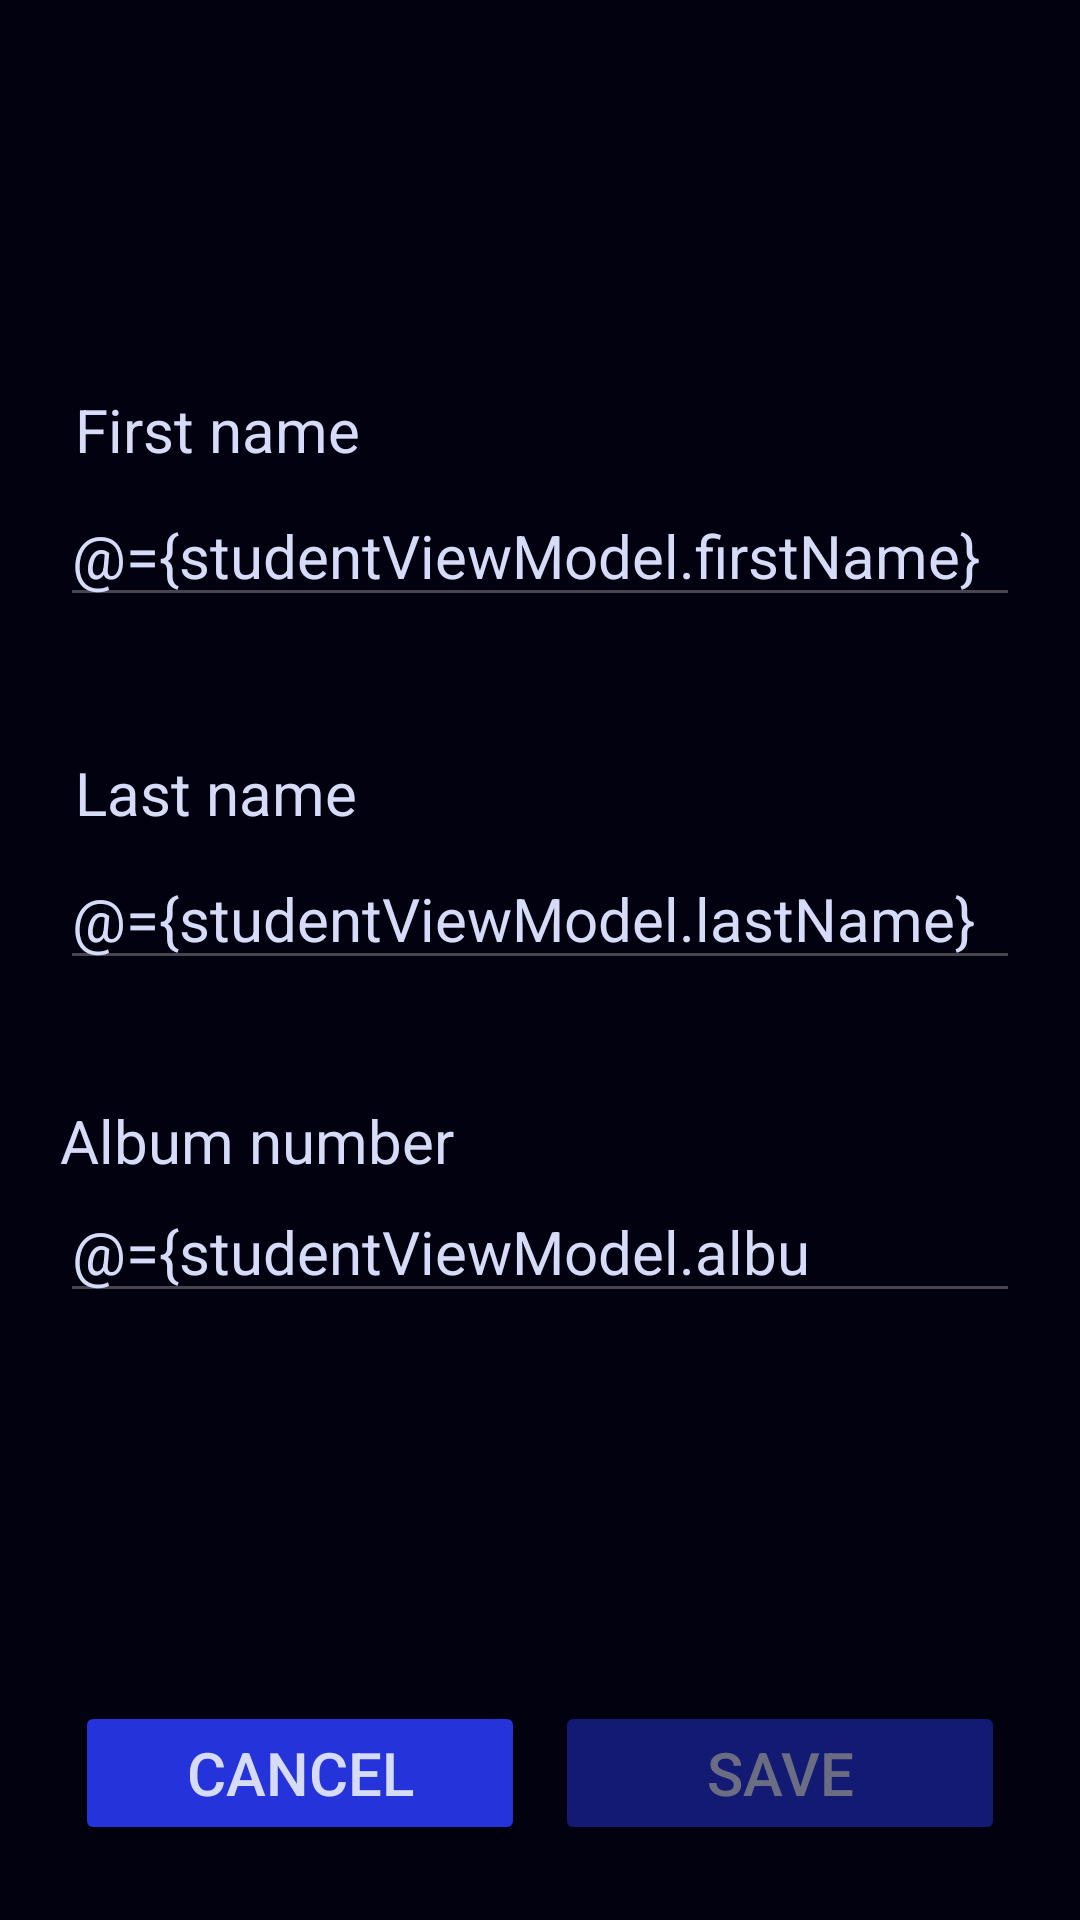

Android layout source for this screen:
<!-- AndroidManifest.xml: application theme Theme.TeachersAssistant -->
<!-- res/layout/fragment_student.xml -->
<?xml version="1.0" encoding="utf-8"?>
<layout xmlns:android="http://schemas.android.com/apk/res/android"
    xmlns:tools="http://schemas.android.com/tools"
    xmlns:app="http://schemas.android.com/apk/res-auto">

    <data>
        <variable
            name="studentViewModel"
            type="com.example.teachersassistant.viewmodels.student.StudentViewModel" />
    </data>

    <FrameLayout
        android:layout_width="match_parent"
        android:layout_height="match_parent"
        tools:context=".views.fragments.student.StudentFragment"
        android:background="@color/my_dark">

        <androidx.constraintlayout.widget.ConstraintLayout
            android:layout_width="match_parent"
            android:layout_height="match_parent">

            <LinearLayout
                android:id="@+id/form_linear_layout"
                android:layout_width="match_parent"
                android:layout_height="wrap_content"
                android:orientation="vertical"
                app:layout_constraintBottom_toTopOf="@+id/student_linear_layout_buttons"
                app:layout_constraintEnd_toEndOf="parent"
                app:layout_constraintStart_toStartOf="parent"
                app:layout_constraintTop_toTopOf="parent">

                <LinearLayout
                    android:layout_width="match_parent"
                    android:layout_height="match_parent"
                    android:layout_margin="20dp"
                    android:orientation="vertical">

                    <TextView
                        android:layout_width="wrap_content"
                        android:layout_height="wrap_content"
                        android:layout_margin="5dp"
                        android:text="@string/first_name"
                        android:textColor="@color/my_very_light_blue"
                        android:textSize="20sp"
                        android:maxLength="51"/>

                    <EditText
                        android:id="@+id/student_first_name_edit_text"
                        android:layout_width="match_parent"
                        android:layout_height="wrap_content"
                        android:focusable="true"
                        android:hint="@string/first_name"
                        android:importantForAutofill="no"
                        android:inputType="text"
                        android:text="@={studentViewModel.firstName}"
                        android:textColor="@color/my_very_light_blue"
                        android:textColorHint="@color/my_light_blue"
                        android:textSize="20sp"
                        tools:ignore="LabelFor" />


                </LinearLayout>

                <LinearLayout
                    android:layout_width="match_parent"
                    android:layout_height="wrap_content"
                    android:layout_margin="20dp"
                    android:orientation="vertical">

                    <TextView
                        android:layout_width="wrap_content"
                        android:layout_height="wrap_content"
                        android:layout_margin="5dp"
                        android:text="@string/last_name"
                        android:textColor="@color/my_very_light_blue"
                        android:textSize="20sp" />

                    <EditText
                        android:id="@+id/student_last_name_edit_text"
                        android:layout_width="match_parent"
                        android:layout_height="wrap_content"
                        android:hint="@string/last_name"
                        android:importantForAutofill="no"
                        android:inputType="text"
                        android:text="@={studentViewModel.lastName}"
                        android:textColor="@color/my_very_light_blue"
                        android:textColorHint="@color/my_light_blue"
                        android:textSize="20sp"
                        android:maxLength="51"/>


                </LinearLayout>

                <LinearLayout
                    android:layout_width="match_parent"
                    android:layout_height="wrap_content"
                    android:layout_margin="20dp"
                    android:orientation="vertical">

                    <TextView
                        android:layout_width="wrap_content"
                        android:layout_height="wrap_content"
                        android:text="@string/album_number"
                        android:textColor="@color/my_very_light_blue"
                        android:textSize="20sp" />

                    <EditText
                        android:id="@+id/student_album_number_edit_text"
                        android:layout_width="match_parent"
                        android:layout_height="wrap_content"
                        android:hint="@string/album_number"
                        android:importantForAutofill="no"
                        android:inputType="text"
                        android:text="@={studentViewModel.albumNumber}"
                        android:textColor="@color/my_very_light_blue"
                        android:textColorHint="@color/my_light_blue"
                        android:textSize="20sp"
                        tools:ignore="TextFields"
                        android:maxLength="24"/>

                </LinearLayout>

            </LinearLayout>

            <LinearLayout
                android:id="@+id/student_linear_layout_buttons"
                android:layout_width="match_parent"
                android:layout_height="wrap_content"
                android:layout_margin="20dp"
                android:orientation="horizontal"
                android:visibility="visible"
                app:layout_constraintBottom_toBottomOf="parent"
                app:layout_constraintEnd_toEndOf="parent"
                app:layout_constraintStart_toStartOf="parent">

                <Button
                    android:id="@+id/cancel_student_button"
                    android:layout_width="wrap_content"
                    android:layout_height="wrap_content"
                    android:layout_margin="5dp"
                    android:layout_weight="1"
                    android:backgroundTint="@color/my_blue"
                    android:padding="2dp"
                    android:text="@string/cancel"
                    android:textColor="@color/my_very_light_blue"
                    android:textSize="20sp"
                    android:enabled="true"
                    tools:ignore="ButtonStyle,InefficientWeight" />

                <Button
                    android:id="@+id/save_student_button"
                    android:layout_width="wrap_content"
                    android:layout_height="wrap_content"
                    android:layout_margin="5dp"
                    android:layout_weight="1"
                    android:backgroundTint="@color/my_blue"
                    android:padding="2dp"
                    android:text="@string/save"
                    android:textColor="@color/my_very_light_blue"
                    android:textSize="20sp"
                    android:enabled="false"
                    android:alpha="0.5"
                    tools:ignore="ButtonStyle,InefficientWeight" />

            </LinearLayout>

        </androidx.constraintlayout.widget.ConstraintLayout>


    </FrameLayout>
</layout>
<!-- resources referenced by this layout -->
<resources>
  <color name="my_blue">#2534DA</color>
  <color name="my_dark">#01010F</color>
  <color name="my_light_blue">#767FB8</color>
  <color name="my_very_light_blue">#D6DBF8</color>
  <string name="album_number">Album number</string>
  <string name="cancel">Cancel</string>
  <string name="first_name">First name</string>
  <string name="last_name">Last name</string>
  <string name="save">Save</string>
  <style name="Theme.TeachersAssistant" parent="Base.Theme.TeachersAssistant" />
  <style name="Base.Theme.TeachersAssistant" parent="Theme.Material3.DayNight.NoActionBar">
          
          
      </style>
</resources>
